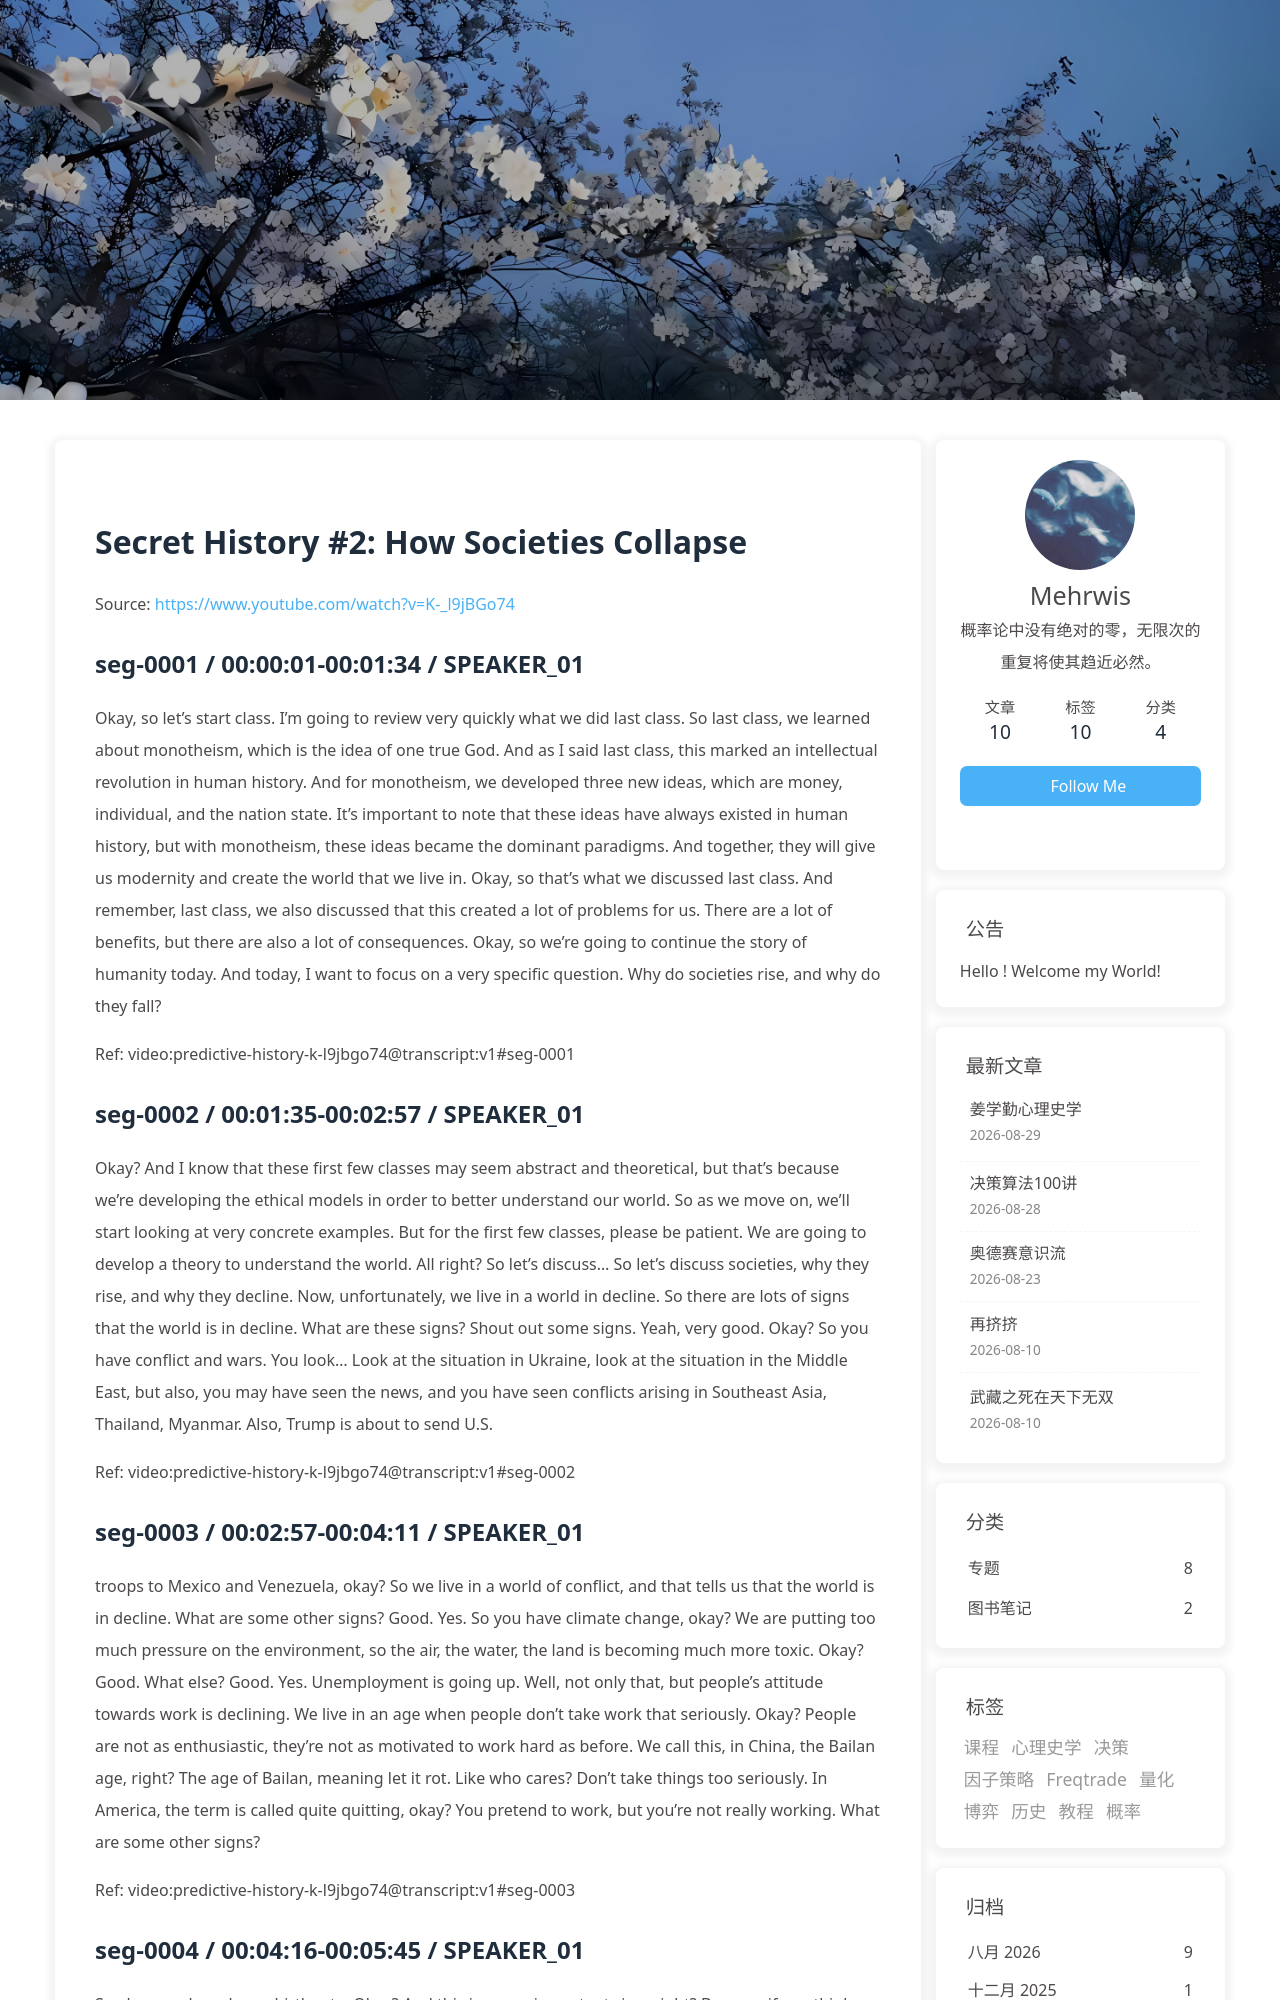

repository: morewhyhan/morewhyhan.github.io · page: book/psychohistory/5-Secret-History/002-02-how-societies-collapse.html · generator: jekyll

# Secret History #2:  How Societies Collapse

Source: https://www.youtube.com/watch?v=K-_l9jBGo74

## seg-0001 / 00:00:01-00:01:34 / SPEAKER_01

Okay, so let's start class. I'm going to review very quickly what we did last class. So last class, we learned about monotheism, which is the idea of one true God. And as I said last class, this marked an intellectual revolution in human history. And for monotheism, we developed three new ideas, which are money, individual, and the nation state. It's important to note that these ideas have always existed in human history, but with monotheism, these ideas became the dominant paradigms. And together, they will give us modernity and create the world that we live in. Okay, so that's what we discussed last class. And remember, last class, we also discussed that this created a lot of problems for us. There are a lot of benefits, but there are also a lot of consequences. Okay, so we're going to continue the story of humanity today. And today, I want to focus on a very specific question. Why do societies rise, and why do they fall?

Ref: video:predictive-history-k-l9jbgo74@transcript:v1#seg-0001

## seg-0002 / 00:01:35-00:02:57 / SPEAKER_01

Okay? And I know that these first few classes may seem abstract and theoretical, but that's because we're developing the ethical models in order to better understand our world. So as we move on, we'll start looking at very concrete examples. But for the first few classes, please be patient. We are going to develop a theory to understand the world. All right? So let's discuss... So let's discuss societies, why they rise, and why they decline. Now, unfortunately, we live in a world in decline. So there are lots of signs that the world is in decline. What are these signs? Shout out some signs. Yeah, very good. Okay? So you have conflict and wars. You look... Look at the situation in Ukraine, look at the situation in the Middle East, but also, you may have seen the news, and you have seen conflicts arising in Southeast Asia, Thailand, Myanmar. Also, Trump is about to send U.S.

Ref: video:predictive-history-k-l9jbgo74@transcript:v1#seg-0002

## seg-0003 / 00:02:57-00:04:11 / SPEAKER_01

troops to Mexico and Venezuela, okay? So we live in a world of conflict, and that tells us that the world is in decline. What are some other signs? Good. Yes. So you have climate change, okay? We are putting too much pressure on the environment, so the air, the water, the land is becoming much more toxic. Okay? Good. What else? Good. Yes. Unemployment is going up. Well, not only that, but people's attitude towards work is declining. We live in an age when people don't take work that seriously. Okay? People are not as enthusiastic, they're not as motivated to work hard as before. We call this, in China, the Bailan age, right? The age of Bailan, meaning let it rot. Like who cares? Don't take things too seriously. In America, the term is called quite quitting, okay? You pretend to work, but you're not really working. What are some other signs?

Ref: video:predictive-history-k-l9jbgo74@transcript:v1#seg-0003

## seg-0004 / 00:04:16-00:05:45 / SPEAKER_01

So also, you have lower birth rate. Okay? And this is a very important sign, right? Because if you think about it, if young people refuse to get married and have babies, eventually the world is going to die off, right? So this is actually a very important sign that the world is in decline. And we're seeing this happen throughout the entire world in all societies. The only exception is Israel and Georgia. But these are very small realities. Bare cases. For most societies, there's rapid decline in birth rate. What are some other signs? You see a lower standard of living. And all this means is that inflation, right? So people make less money, and they can afford less. Prices go up, but people's wages go down. So that's another sign of decline. Okay? What are some other signs? Okay. You also see higher stress, right? Higher stress. People feel more anxious. People feel more depressed. People feel more stressed.

Ref: video:predictive-history-k-l9jbgo74@transcript:v1#seg-0004
